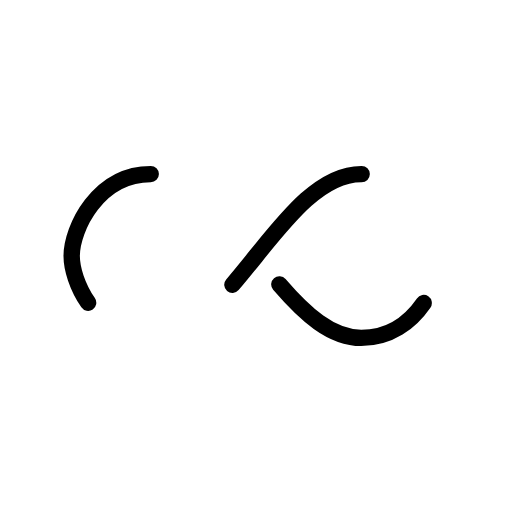
t = 0.00 s
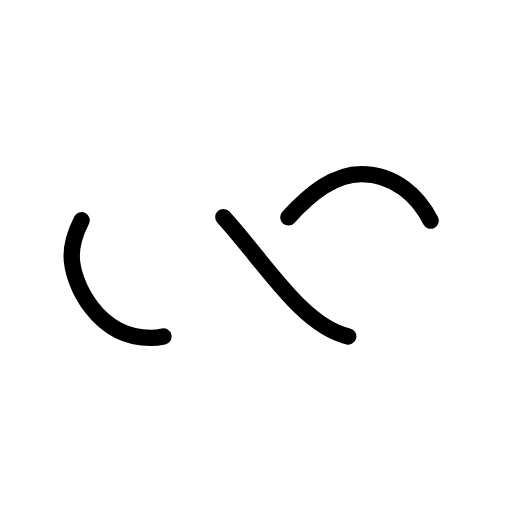
t = 0.61 s
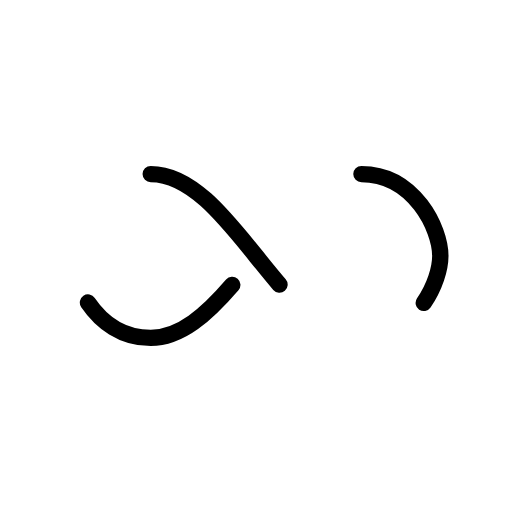
t = 1.22 s
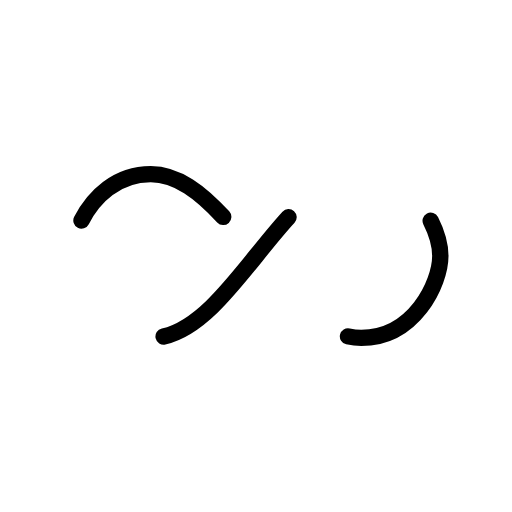
t = 1.83 s

The animated SVG that drew these frames (rendered in a browser with its animation timeline set to each time). Animation: 1 SMIL element (animate=1); one cycle of 2.44 s, repeats indefinitely.

<svg xmlns="http://www.w3.org/2000/svg" viewBox="0 0 100 100" preserveAspectRatio="xMidYMid" width="198" height="198" style="shape-rendering: auto; display: block; background: transparent;" xmlns:xlink="http://www.w3.org/1999/xlink"><g><path style="transform:scale(0.8);transform-origin:50px 50px" stroke-linecap="round" d="M24.3 30C11.4 30 5 43.3 5 50s6.4 20 19.3 20c19.3 0 32.1-40 51.4-40 C88.6 30 95 43.3 95 50s-6.4 20-19.3 20C56.4 70 43.6 30 24.3 30z" stroke-dasharray="42.76482137044271 42.76482137044271" stroke-width="4" stroke="#000000" fill="none">
  <animate values="0;256.58892822265625" keyTimes="0;1" dur="2.4390243902439024s" repeatCount="indefinite" attributeName="stroke-dashoffset"></animate>
</path><g></g></g><!-- [ldio] generated by https://loading.io --></svg>